Image classification data set "dataset" (azizanrizqan/BeanSense on GitHub). Class labels (3): arabika, liberika, robusta.

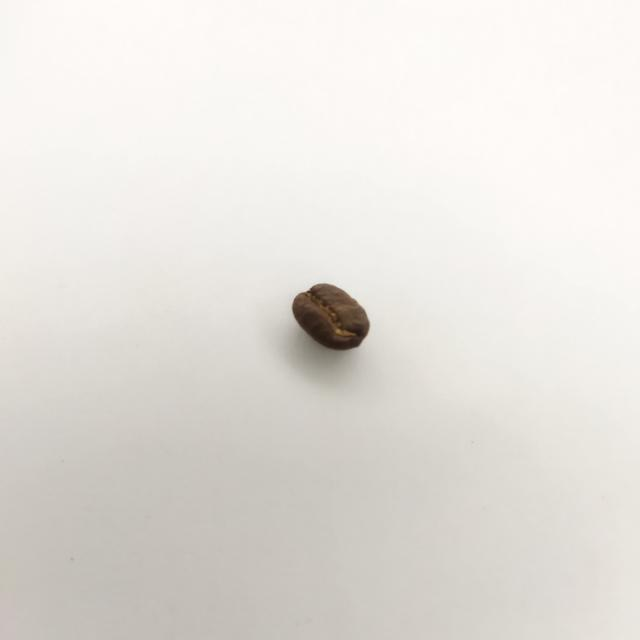
Label: arabika

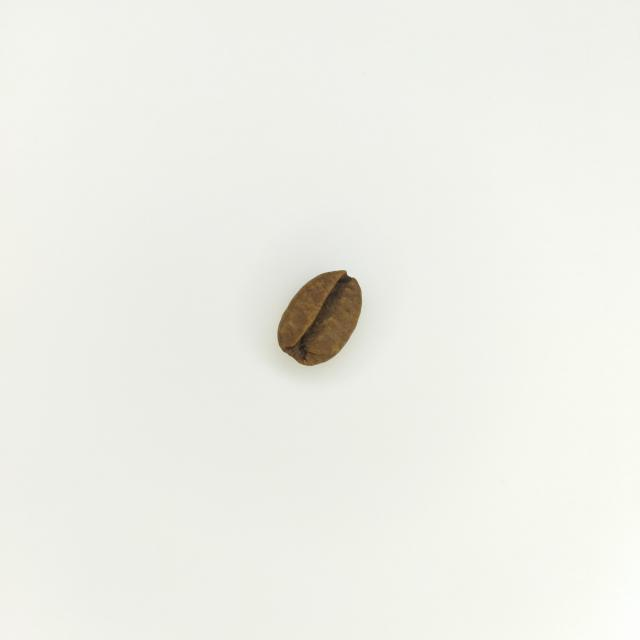
Label: liberika

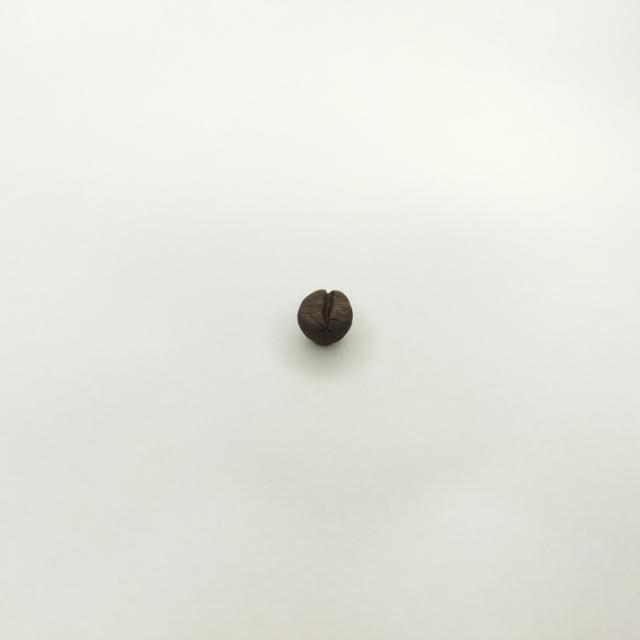
Label: robusta

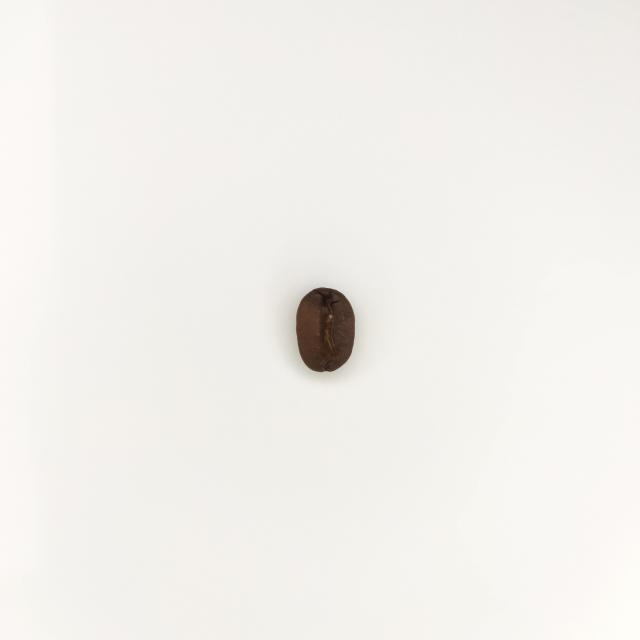
Label: arabika

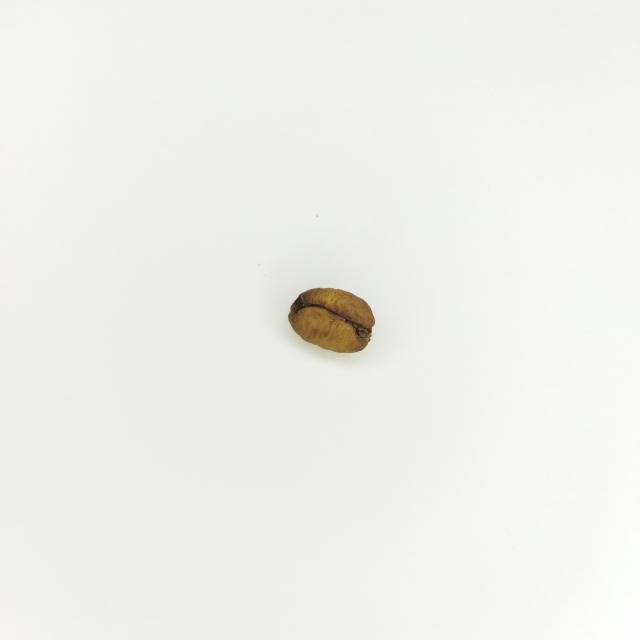
Label: liberika

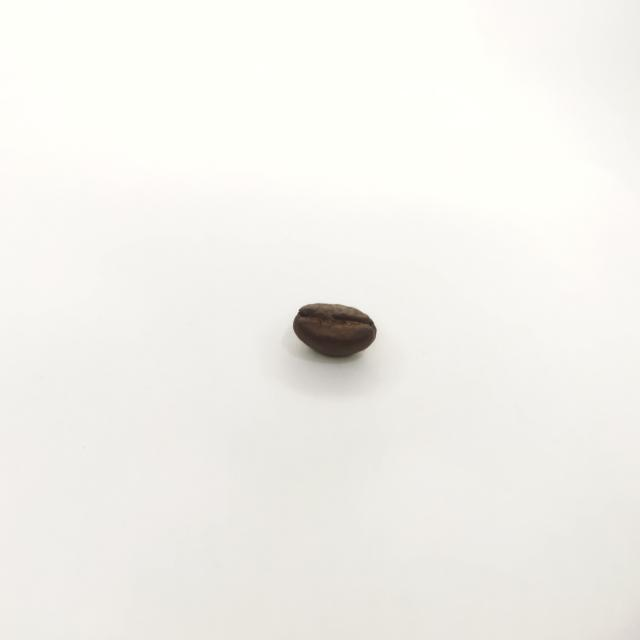
Label: robusta
